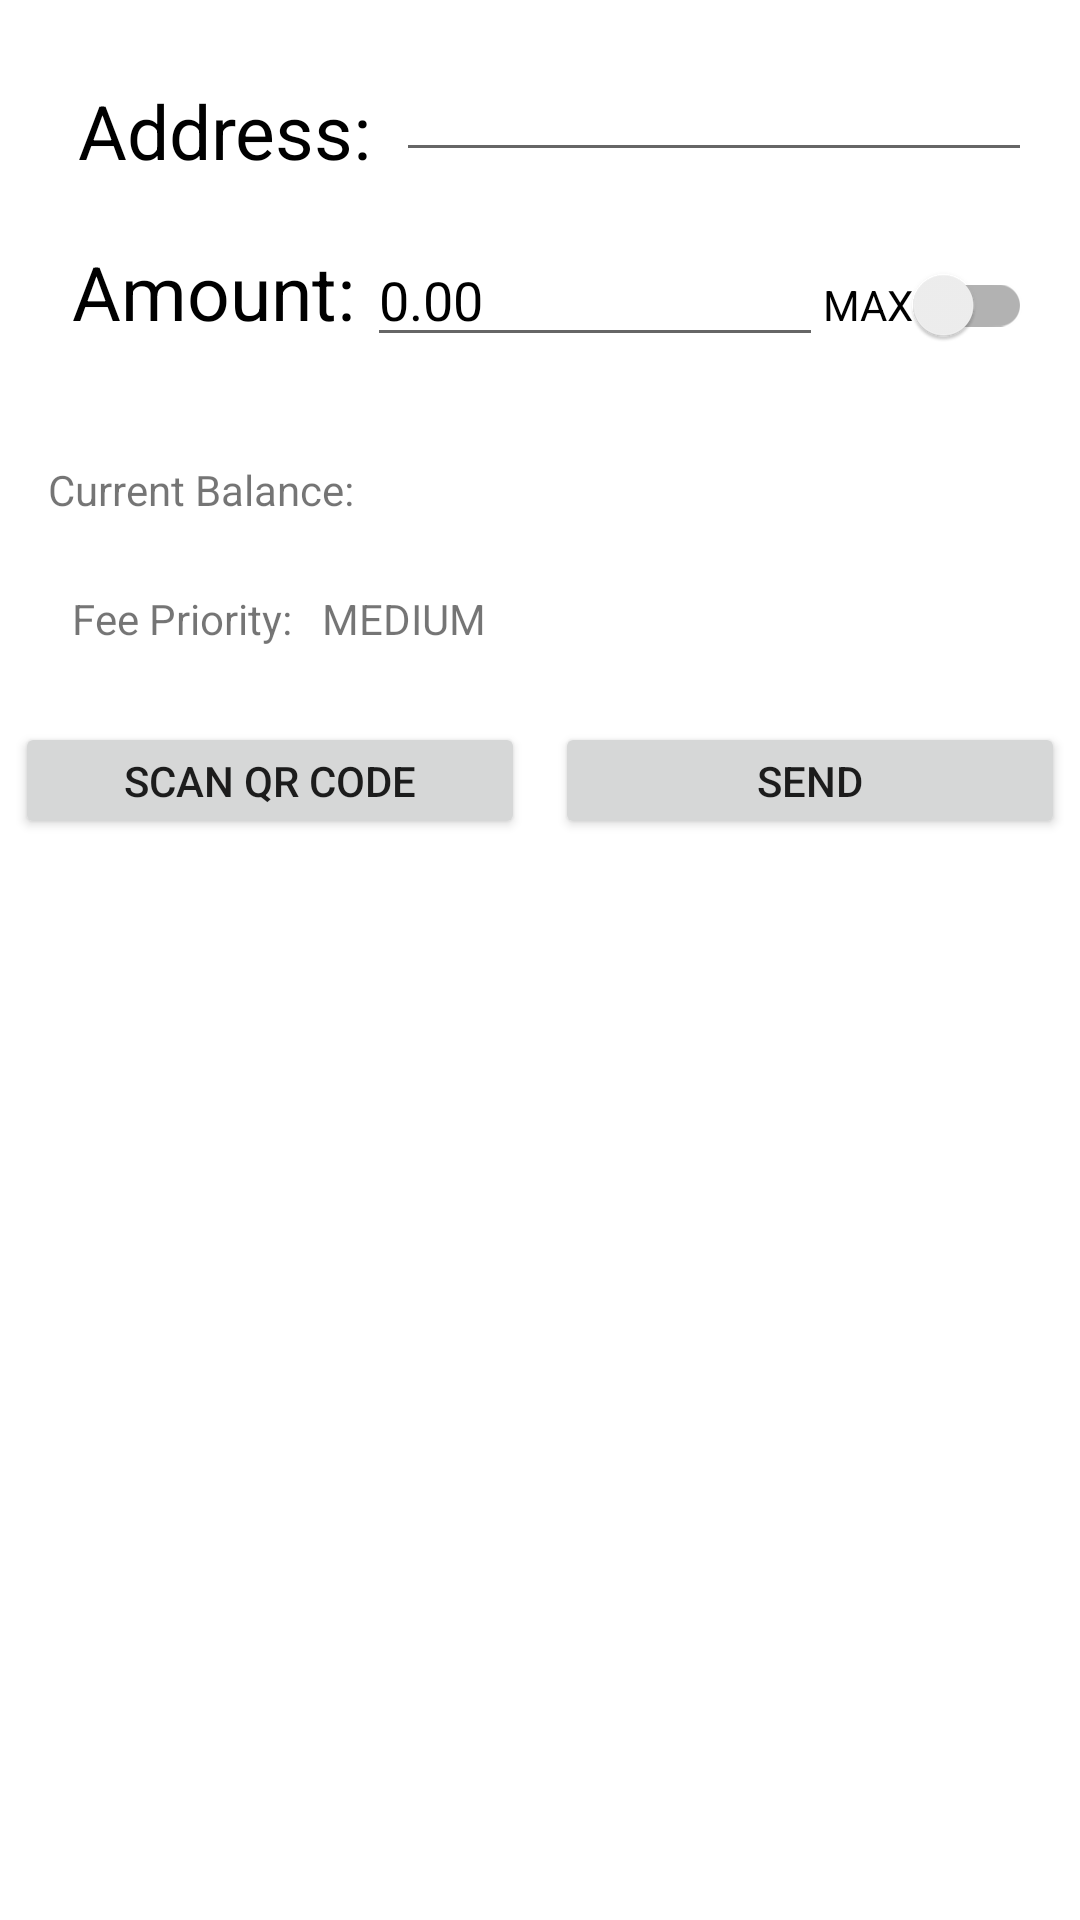

Write the Android layout XML for this screen, with the resource values it uses.
<!-- AndroidManifest.xml: application theme Theme.KotlinBitcoinWallet -->
<!-- res/layout/send_fragment.xml -->
<?xml version="1.0" encoding="utf-8"?>
<androidx.constraintlayout.widget.ConstraintLayout xmlns:android="http://schemas.android.com/apk/res/android"
    xmlns:tools="http://schemas.android.com/tools"
    android:layout_width="match_parent"
    android:layout_height="match_parent"
    android:forceDarkAllowed="false"
    xmlns:app="http://schemas.android.com/apk/res-auto"
    tools:context="tbcode.example.cryptotestnetwallet.send.SendFragment">


<LinearLayout
    android:paddingLeft="16dp"
    android:paddingRight="16dp"
    android:layout_width="match_parent"
    android:layout_height="wrap_content"
    android:orientation="horizontal"
    android:gravity="start"
    android:id="@+id/layout_address"
    app:layout_constraintEnd_toEndOf="parent"
    app:layout_constraintStart_toStartOf="parent"
    app:layout_constraintTop_toTopOf="parent"
   >
    <TextView
        android:id="@+id/tv_Address"
        style="@style/SendText"
        android:layout_width="wrap_content"
        android:layout_height="wrap_content"
        android:layout_marginStart="10dp"
        android:layout_marginTop="24dp"
        android:text="@string/address"
       />

    <EditText
        android:id="@+id/ev_address"
        style="@style/SendEditText"
        android:layout_width="0dp"
        android:layout_height="wrap_content"
        android:layout_marginTop="16dp"
        android:layout_weight="1"
        android:hint=""
        android:layout_marginStart="8dp"
        app:layout_constraintRight_toRightOf="parent"
        app:layout_constraintStart_toEndOf="@+id/tv_Address"
        app:layout_constraintTop_toTopOf="parent" />

</LinearLayout>

    <LinearLayout
        android:layout_marginTop="20dp"
        android:id="@+id/layout_amount"
        android:layout_width="match_parent"
        android:layout_height="wrap_content"
        android:gravity="start"
        android:orientation="horizontal"
        android:paddingLeft="16dp"
        android:paddingRight="16dp"
        app:layout_constraintRight_toRightOf="parent"
        app:layout_constraintStart_toStartOf="parent"
        app:layout_constraintTop_toBottomOf="@+id/layout_address">


        <TextView
            android:id="@+id/tv_amount"
            style="@style/SendText"
            android:layout_width="wrap_content"
            android:layout_height="wrap_content"
            android:layout_marginStart="8dp"
            android:text="@string/amount"
            app:layout_constraintStart_toStartOf="parent" />

        <EditText
            android:id="@+id/ev_amount"
            style="@style/SendEditText"
            android:layout_width="0dp"
            android:layout_height="wrap_content"
            android:layout_marginStart="4dp"
            android:layout_weight="1"
            android:hint="@string/amount_in_btc"
            android:inputType="numberDecimal"
            android:text="@string/starting_amount" />
        <androidx.appcompat.widget.SwitchCompat
            android:id="@+id/btn_max"
            android:layout_width="wrap_content"
            android:layout_height="wrap_content"
            android:switchMinWidth="56dp"
            app:layout_constraintBottom_toBottomOf="parent"
            app:layout_constraintHorizontal_bias="0.0"
            app:layout_constraintLeft_toLeftOf="parent"
            app:layout_constraintRight_toRightOf="parent"
            android:text="@string/max"
            android:checked="false"
            />
    </LinearLayout>

    <TextView
        android:id="@+id/tv_send_balance"
        android:layout_width="wrap_content"
        android:layout_height="wrap_content"
        android:layout_marginTop="28dp"
        android:paddingStart="16dp"
        android:text="@string/current_balance"
        app:layout_constraintEnd_toEndOf="parent"
        app:layout_constraintHorizontal_bias="0.0"
        app:layout_constraintStart_toStartOf="parent"
        app:layout_constraintTop_toBottomOf="@+id/layout_amount" />

    <LinearLayout
        android:id="@+id/fee_relative_layout"
        android:layout_width="match_parent"
        android:layout_height="wrap_content"
        android:layout_margin="24dp"
        app:layout_constraintTop_toBottomOf="@id/tv_send_balance"
        android:orientation="horizontal">

        <TextView
            android:id="@+id/tv_fee_title"
            android:paddingEnd="10dp"
            android:layout_width="wrap_content"
            android:layout_height="wrap_content"
            android:text="@string/fee_priority" />

        <TextView
            android:id="@+id/tv_fee"
            android:layout_width="0dp"
            android:layout_height="wrap_content"
            android:layout_weight=".75"
            android:text="@string/medium_fee" />
    </LinearLayout>
    <LinearLayout
        android:layout_marginTop="20dp"
        android:id="@+id/layout_btns"
        android:layout_width="match_parent"
        android:layout_height="wrap_content"
        android:gravity="start"
        android:orientation="horizontal"

        app:layout_constraintRight_toRightOf="parent"
        app:layout_constraintStart_toStartOf="parent"
        app:layout_constraintTop_toBottomOf="@+id/fee_relative_layout">

        <Button
            android:id="@+id/btn_scan"
            android:layout_width="0dp"
            android:minWidth="0dp"
            android:minHeight="0dp"
            android:layout_height="wrap_content"
            android:layout_weight="1"
            android:layout_margin="5dp"
            android:text="@string/scan_qr_code"
            app:layout_constraintBottom_toBottomOf="parent"
            app:layout_constraintHorizontal_bias="0.0"
            app:layout_constraintLeft_toLeftOf="parent"
            app:layout_constraintRight_toRightOf="parent" />

        <Button
            android:id="@+id/btn_send"
            android:layout_width="0dp"
            android:minWidth="0dp"
            android:minHeight="0dp"
            android:layout_height="wrap_content"
            android:layout_weight="1"
            android:text="@string/send"
            android:layout_margin="5dp"
            app:layout_constraintBottom_toBottomOf="parent"
            app:layout_constraintHorizontal_bias="0.0"
            app:layout_constraintLeft_toLeftOf="@id/btn_scan"
            app:layout_constraintRight_toRightOf="parent" />
    </LinearLayout>



</androidx.constraintlayout.widget.ConstraintLayout>
<!-- resources referenced by this layout -->
<resources>
  <string name="address">Address:</string>
  <string name="amount">Amount:</string>
  <string name="amount_in_btc">Amount in BTC</string>
  <string name="current_balance">Current Balance:</string>
  <string name="fee_priority">Fee Priority:</string>
  <string name="max">MAX</string>
  <string name="medium_fee">MEDIUM</string>
  <string name="scan_qr_code">Scan QR CODE</string>
  <string name="send">Send</string>
  <string name="starting_amount">0.00</string>
  <style name="SendEditText" parent="@android:style/TextAppearance">
          <item name="android:textColor">#000</item>
          <item name="android:textSize">18sp</item>
      </style>
  <style name="SendText" parent="@android:style/TextAppearance">
          <item name="android:textColor">#000</item>
          <item name="android:textSize">25sp</item>
      </style>
  <style name="Theme.KotlinBitcoinWallet" parent="Theme.MaterialComponents.DayNight.DarkActionBar">
          
          <item name="colorPrimary">@color/purple_500</item>
          <item name="colorPrimaryVariant">@color/purple_700</item>
          <item name="colorOnPrimary">@color/white</item>
          
          <item name="colorSecondary">@color/teal_200</item>
          <item name="colorSecondaryVariant">@color/teal_700</item>
          <item name="colorOnSecondary">@color/black</item>
          
          <item name="android:statusBarColor" tools:targetApi="l">?attr/colorPrimaryVariant</item>
          
      </style>
  <!-- not gathered from this repository: default colours our renderer supplied (Android Studio template values) -->
  <color name="purple_500">#FF6200EE</color>
  <color name="purple_700">#FF3700B3</color>
  <color name="teal_200">#FF03DAC5</color>
  <color name="teal_700">#FF018786</color>
  <color name="black">#FF000000</color>
  <color name="white">#FFFFFFFF</color>
</resources>
